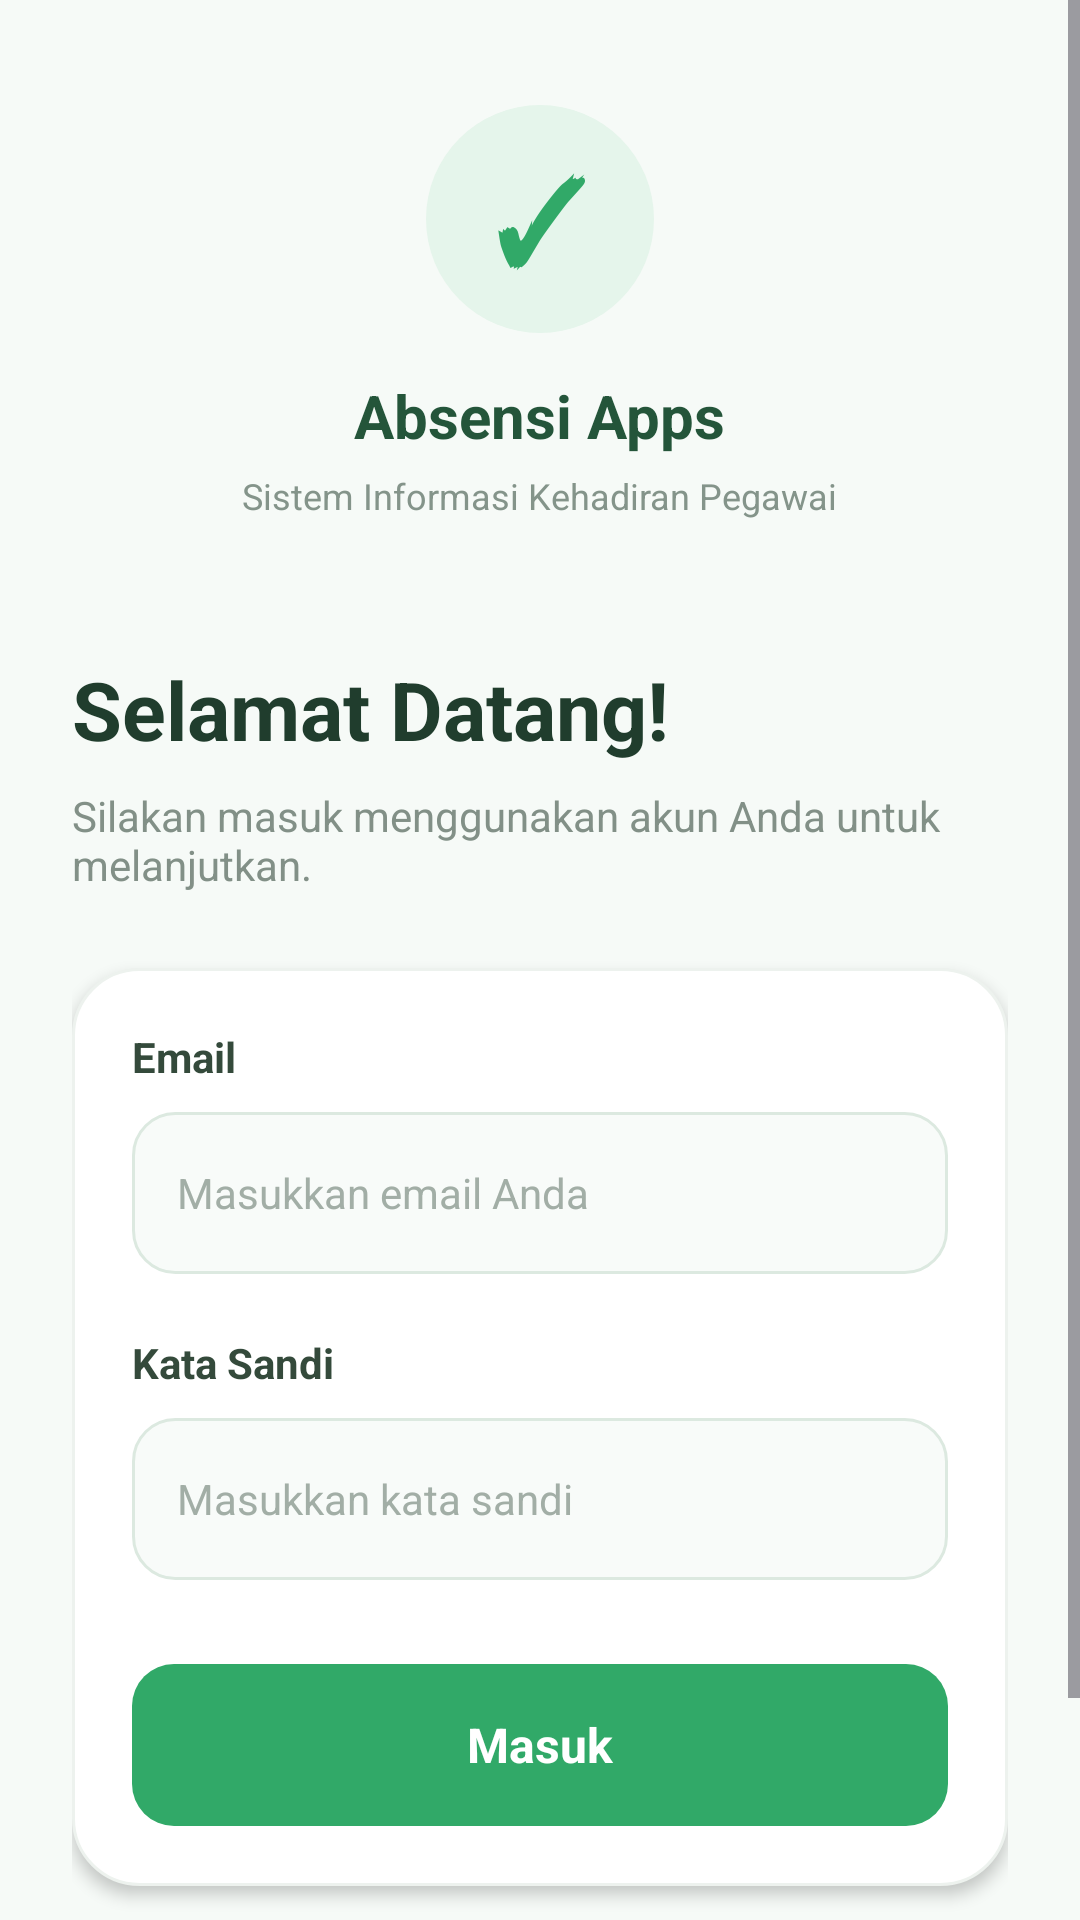

Reconstruct the res/layout file that produces this screen, plus the resources it refers to.
<!-- AndroidManifest.xml: application theme Theme.AbsensiApps -->
<!-- res/layout/activity_main.xml -->
<?xml version="1.0" encoding="utf-8"?>
<androidx.constraintlayout.widget.ConstraintLayout xmlns:android="http://schemas.android.com/apk/res/android"
    xmlns:app="http://schemas.android.com/apk/res-auto"
    xmlns:tools="http://schemas.android.com/tools"
    android:id="@+id/main"
    android:layout_width="match_parent"
    android:layout_height="match_parent"
    android:background="#F6FAF7"
    tools:context=".MainActivity">

    <ScrollView
        android:layout_width="0dp"
        android:layout_height="0dp"
        android:fillViewport="true"
        android:overScrollMode="never"
        app:layout_constraintTop_toTopOf="parent"
        app:layout_constraintBottom_toBottomOf="parent"
        app:layout_constraintStart_toStartOf="parent"
        app:layout_constraintEnd_toEndOf="parent">

        <LinearLayout
            android:layout_width="match_parent"
            android:layout_height="wrap_content"
            android:orientation="vertical"
            android:gravity="center_horizontal"
            android:paddingStart="24dp"
            android:paddingEnd="24dp"
            android:paddingTop="35dp"
            android:paddingBottom="30dp">

            
            <FrameLayout
                android:layout_width="76dp"
                android:layout_height="76dp"
                android:background="@drawable/bg_logo_circle">

                <TextView
                    android:layout_width="match_parent"
                    android:layout_height="match_parent"
                    android:gravity="center"
                    android:text="✓"
                    android:textColor="#31A968"
                    android:textSize="38sp"
                    android:textStyle="bold"/>

            </FrameLayout>

            
            <TextView
                android:layout_width="wrap_content"
                android:layout_height="wrap_content"
                android:layout_marginTop="14dp"
                android:text="Absensi Apps"
                android:textColor="#24553A"
                android:textSize="20sp"
                android:textStyle="bold"/>

            <TextView
                android:layout_width="wrap_content"
                android:layout_height="wrap_content"
                android:layout_marginTop="5dp"
                android:text="Sistem Informasi Kehadiran Pegawai"
                android:textColor="#84948A"
                android:textSize="12sp"/>

            
            <TextView
                android:layout_width="match_parent"
                android:layout_height="wrap_content"
                android:layout_marginTop="45dp"
                android:text="Selamat Datang!"
                android:textColor="#203D2D"
                android:textSize="27sp"
                android:textStyle="bold"/>

            <TextView
                android:layout_width="match_parent"
                android:layout_height="wrap_content"
                android:layout_marginTop="8dp"
                android:layout_marginBottom="25dp"
                android:text="Silakan masuk menggunakan akun Anda untuk melanjutkan."
                android:textColor="#829087"
                android:textSize="14sp"/>

            
            <LinearLayout
                android:layout_width="match_parent"
                android:layout_height="wrap_content"
                android:orientation="vertical"
                android:padding="20dp"
                android:background="@drawable/bg_login_card"
                android:elevation="3dp">

                
                <TextView
                    android:layout_width="wrap_content"
                    android:layout_height="wrap_content"
                    android:text="Email"
                    android:textColor="#344A3B"
                    android:textSize="14sp"
                    android:textStyle="bold"/>

                
                <EditText
                    android:id="@+id/etEmail"
                    android:layout_width="match_parent"
                    android:layout_height="54dp"
                    android:layout_marginTop="9dp"
                    android:background="@drawable/bg_input"
                    android:paddingStart="15dp"
                    android:paddingEnd="15dp"
                    android:hint="Masukkan email Anda"
                    android:textColor="#203D2D"
                    android:textColorHint="#A2AEA6"
                    android:textSize="14sp"
                    android:inputType="textEmailAddress"
                    android:autofillHints="emailAddress"
                    android:singleLine="true"/>

                
                <TextView
                    android:layout_width="wrap_content"
                    android:layout_height="wrap_content"
                    android:layout_marginTop="20dp"
                    android:text="Kata Sandi"
                    android:textColor="#344A3B"
                    android:textSize="14sp"
                    android:textStyle="bold"/>

                
                <EditText
                    android:id="@+id/etPassword"
                    android:layout_width="match_parent"
                    android:layout_height="54dp"
                    android:layout_marginTop="9dp"
                    android:background="@drawable/bg_input"
                    android:paddingStart="15dp"
                    android:paddingEnd="15dp"
                    android:hint="Masukkan kata sandi"
                    android:textColor="#203D2D"
                    android:textColorHint="#A2AEA6"
                    android:textSize="14sp"
                    android:inputType="textPassword"
                    android:autofillHints="password"
                    android:singleLine="true"/>

                
                <TextView
                    android:id="@+id/btnLogin"
                    android:layout_width="match_parent"
                    android:layout_height="54dp"
                    android:layout_marginTop="28dp"
                    android:background="@drawable/bg_primary_button"
                    android:gravity="center"
                    android:text="Masuk"
                    android:textColor="#FFFFFF"
                    android:textSize="16sp"
                    android:textStyle="bold"
                    android:clickable="true"
                    android:focusable="true"
                    android:foreground="?attr/selectableItemBackground"
                    android:elevation="0dp"/>


            </LinearLayout>

            
            <TextView
                android:layout_width="wrap_content"
                android:layout_height="wrap_content"
                android:layout_marginTop="28dp"
                android:text="Akses khusus pegawai dan administrator"
                android:textColor="#91A097"
                android:textSize="12sp"/>

            <TextView
                android:layout_width="wrap_content"
                android:layout_height="wrap_content"
                android:layout_marginTop="6dp"
                android:text="Absensi Apps © 2026"
                android:textColor="#AAB6AE"
                android:textSize="11sp"/>

        </LinearLayout>

    </ScrollView>

</androidx.constraintlayout.widget.ConstraintLayout>
<!-- resources referenced by this layout -->
<resources>
  <!-- drawable bg_input (drawable) -->
  <?xml version="1.0" encoding="utf-8"?>
  <shape xmlns:android="http://schemas.android.com/apk/res/android">
  
      <solid android:color="#F8FBF9"/>
  
      <corners android:radius="14dp"/>
  
      <stroke
          android:width="1dp"
          android:color="#DCE9E0"/>
  
  </shape>
  <!-- drawable bg_login_card (drawable) -->
  <?xml version="1.0" encoding="utf-8"?>
  <shape xmlns:android="http://schemas.android.com/apk/res/android">
  
      <solid android:color="#FFFFFF"/>
  
      <corners android:radius="22dp"/>
  
      <stroke
          android:width="1dp"
          android:color="#EDF2EE"/>
  
  </shape>
  <!-- drawable bg_logo_circle (drawable) -->
  <?xml version="1.0" encoding="utf-8"?>
  <shape xmlns:android="http://schemas.android.com/apk/res/android"
      android:shape="oval">
  
      <solid android:color="#E5F5EB"/>
  
  </shape>
  <!-- drawable bg_primary_button (drawable) -->
  <?xml version="1.0" encoding="utf-8"?>
  <shape xmlns:android="http://schemas.android.com/apk/res/android">
  
      <solid android:color="#31A968"/>
  
      <corners android:radius="14dp"/>
  
  </shape>
  <style name="Theme.AbsensiApps" parent="Base.Theme.AbsensiApps" />
  <style name="Base.Theme.AbsensiApps" parent="Theme.Material3.DayNight.NoActionBar">
          
          
      </style>
</resources>
